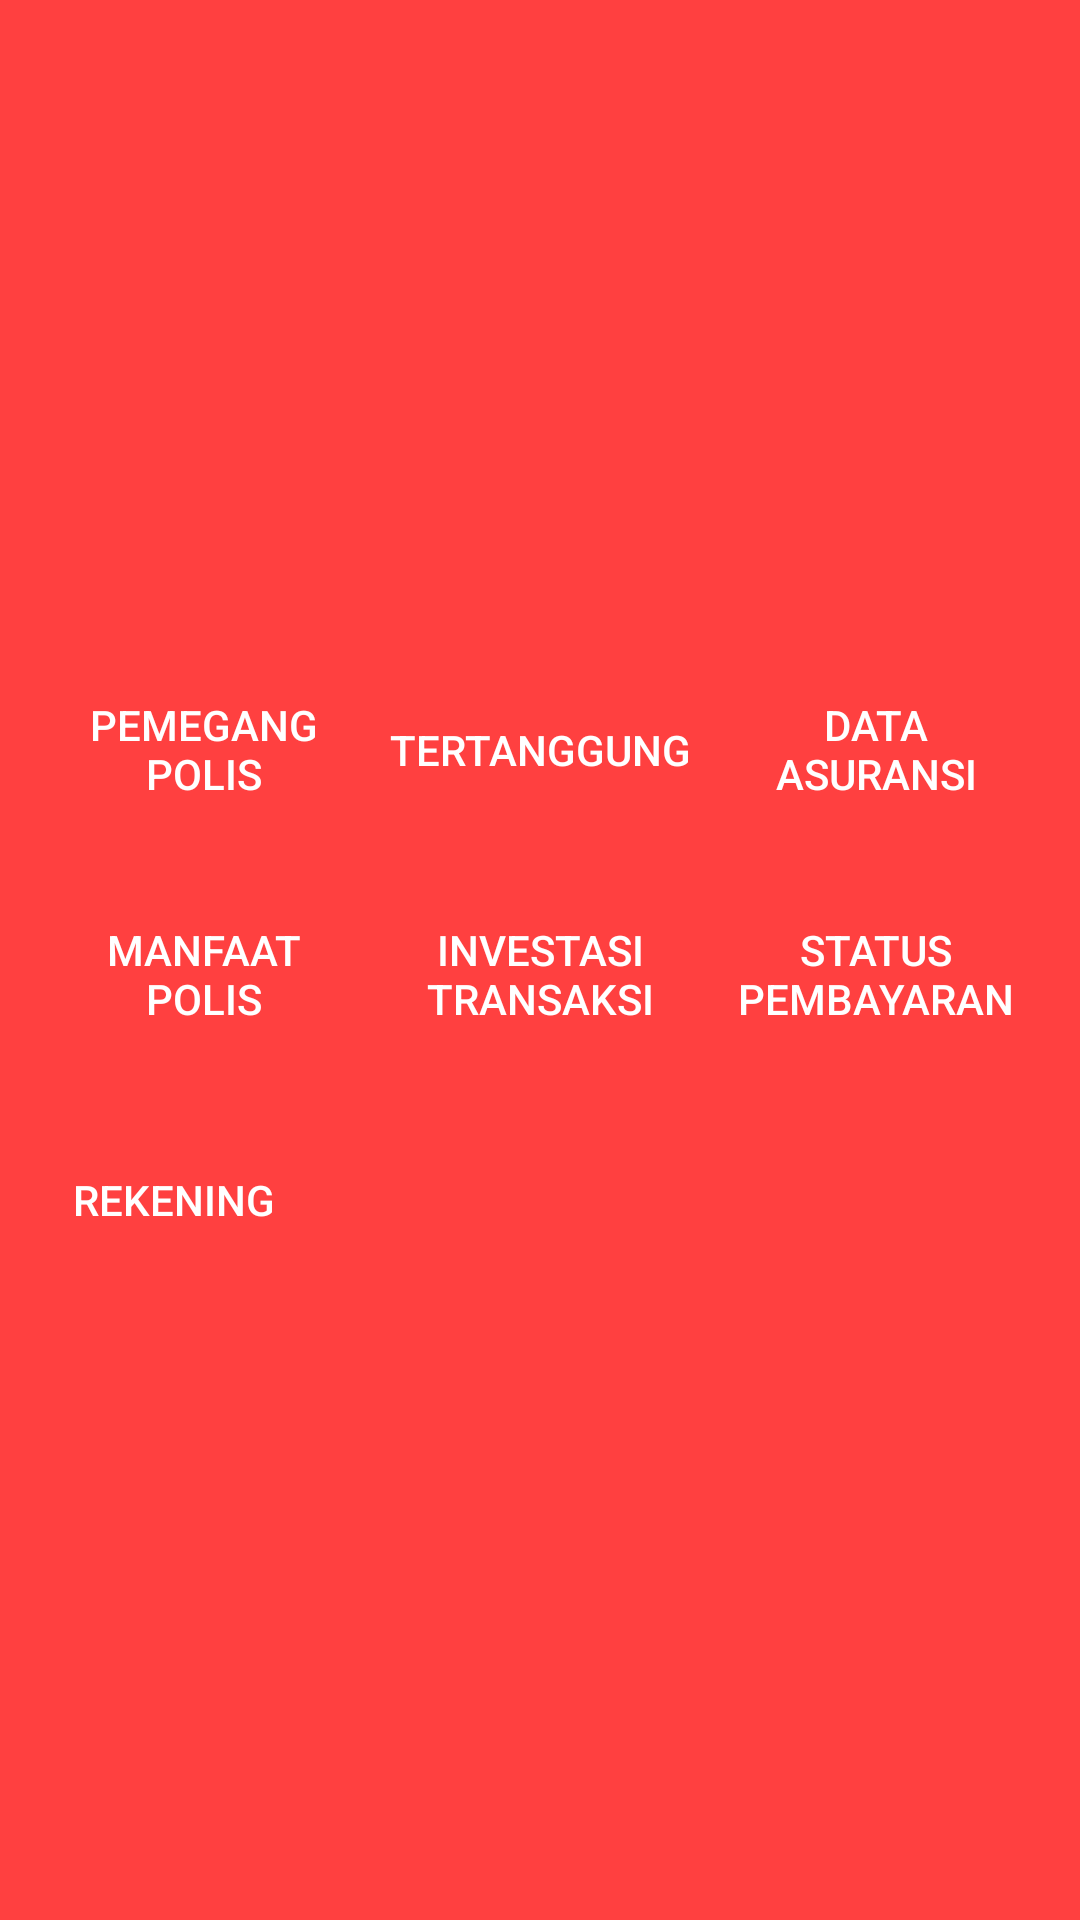

Produce the Android XML layout that renders to this screen, including the resource entries it uses.
<!-- AndroidManifest.xml: application theme AppTheme -->
<!-- res/layout/fragment_home.xml -->
<?xml version="1.0" encoding="utf-8"?>

<RelativeLayout
    xmlns:android="http://schemas.android.com/apk/res/android"
    android:layout_width="match_parent"
    android:layout_height="match_parent"
    android:orientation="vertical"
    android:background="@color/colorRed">

    <LinearLayout
        android:layout_width="wrap_content"
        android:layout_height="wrap_content"
        android:layout_centerVertical="true"
        android:layout_centerInParent="true"
        android:orientation="vertical">

        <LinearLayout
            android:layout_width="wrap_content"
            android:layout_height="wrap_content"
            android:layout_gravity="center"
            android:orientation="horizontal"
            android:layout_margin="10dp">

            <Button
                android:layout_width="102dp"
                android:layout_height="55dp"
                android:layout_gravity="center"
                android:background="@null"

                android:text="@string/pemegang_polis"
                android:textColor="@color/colorWhite"
                android:id="@+id/btnpemegang_polis"/>

            <Button
                android:layout_width="102dp"
                android:layout_height="55dp"
                android:layout_gravity="center"
                android:background="@null"
                android:layout_marginLeft="10dp"
                android:layout_marginRight="10dp"

                android:text="@string/tertanggung"
                android:textColor="@color/colorWhite"
                android:id="@+id/btntertanggung"/>

            <Button
                android:layout_width="102dp"
                android:layout_height="55dp"
                android:background="@null"
                android:layout_gravity="center"

                android:text="@string/data_asuransi"
                android:textColor="@color/colorWhite"
                android:id="@+id/btndata_asuransi"/>

        </LinearLayout>

        <LinearLayout
            android:layout_width="wrap_content"
            android:layout_height="wrap_content"
            android:layout_gravity="center"
            android:orientation="horizontal"
            android:layout_margin="10dp">

            <Button
                android:layout_width="102dp"
                android:layout_height="55dp"
                android:layout_gravity="center"
                android:background="@null"

                android:text="@string/manfaat_polis"
                android:textColor="@color/colorWhite"
                android:id="@+id/btnmanfaat_polis" />

            <Button
                android:layout_width="102dp"
                android:layout_height="55dp"
                android:layout_gravity="center"
                android:background="@null"
                android:layout_marginLeft="10dp"
                android:layout_marginRight="10dp"

                android:text="@string/investasi_transaksi"
                android:textColor="@color/colorWhite"/>

            <Button
                android:layout_width="102dp"
                android:layout_height="55dp"
                android:background="@null"
                android:layout_gravity="center"

                android:text="@string/status_pembayaran"
                android:textColor="@color/colorWhite"
                android:id="@+id/btnstatus_pembayaran"/>

        </LinearLayout>

        <LinearLayout
            android:layout_width="wrap_content"
            android:layout_height="wrap_content"
            android:layout_gravity="left"
            android:orientation="horizontal"
            android:layout_marginTop="10dp">

            <Button
                android:layout_width="102dp"
                android:layout_height="55dp"
                android:layout_gravity="center_vertical"
                android:background="@null"

                android:text="@string/rekening"
                android:textColor="@color/colorWhite"
                android:id="@+id/btnrekening" />

        </LinearLayout>

    </LinearLayout>

</RelativeLayout>
<!-- resources referenced by this layout -->
<resources>
  <color name="colorRed">	#ff4040</color>
  <color name="colorWhite">#ffffff</color>
  <string name="data_asuransi">Data Asuransi</string>
  <string name="investasi_transaksi">Investasi Transaksi</string>
  <string name="manfaat_polis">Manfaat Polis</string>
  <string name="pemegang_polis">Pemegang Polis</string>
  <string name="rekening">Rekening</string>
  <string name="status_pembayaran">Status Pembayaran</string>
  <string name="tertanggung">Tertanggung</string>
  <style name="AppTheme" parent="Theme.AppCompat.Light.NoActionBar">
          
          <item name="colorPrimary">@color/colorPrimary</item>
          <item name="colorPrimaryDark">@color/colorPrimaryDark</item>
          <item name="colorAccent">@color/colorAccent</item>
      </style>
  <color name="colorPrimary">#3F51B5</color>
  <color name="colorPrimaryDark">#303F9F</color>
  <color name="colorAccent">#FF4081</color>
</resources>
